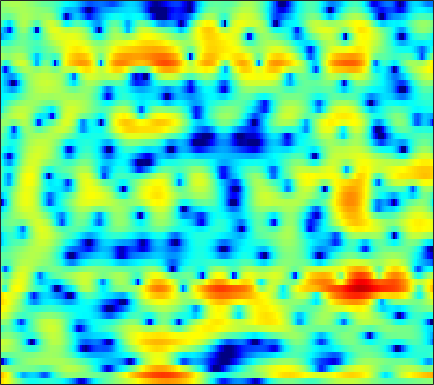

The file beside this chart, header and first rows:
6.5392, 5.9902, 5.1928, 4.3158, 3.6117, 2.6094, 1.5402, 0.7059, -0.43048, -1.5575, -2.6035, -3.2839, -4.0061, -4.4548, -4.6246, -4.6676, -4.542, -4.3969, -4.1693, -3.933, -3.7483, -3.6383, -3.5506, -3.5399
8.001, 7.172, 5.935, 4.524, 3.334, 1.535, -0.5398, -2.291, -4.822, -7.215, -8.566, -8.573, -7.846, -7.111, -6.804, -6.794, -7.31, -8.046, -9.508, -11.28, -12.21, -11.42, -9.062, -6.625
1.714, 1.22, 0.7114, 0.3562, 0.1645, -0.02131, -0.1537, -0.2327, -0.3067, -0.352, -0.3754, -0.3817, -0.4166, -0.4907, -0.5852, -0.7741, -1.034, -1.256, -1.543, -1.754, -1.809, -1.718, -1.404, -0.8959
-18.47, -16.89, -11.03, -7.469, -5.663, -3.916, -2.656, -1.928, -1.167, -0.5878, -0.1383, 0.1338, 0.4259, 0.6536, 0.7929, 0.9395, 1.047, 1.111, 1.182, 1.255, 1.326, 1.373, 1.437, 1.495
-1.425, -1.549, -1.554, -1.419, -1.268, -1.045, -0.8322, -0.6888, -0.5326, -0.4175, -0.3313, -0.2769, -0.2042, -0.1202, -0.03881, 0.09318, 0.2521, 0.3774, 0.5501, 0.7278, 0.8911, 0.9939, 1.09, 1.128
2.301, 2.097, 1.821, 1.529, 1.287, 0.9248, 0.4966, 0.1279, -0.4363, -1.085, -1.802, -2.356, -3.041, -3.529, -3.668, -3.494, -2.923, -2.346, -1.512, -0.7062, -0.00569, 0.4326, 0.884, 1.174
2.929, 2.759, 2.493, 2.162, 1.855, 1.351, 0.7066, 0.1119, -0.8733, -2.144, -3.824, -5.492, -8.651, -14.13, -23.08, -16.79, -9.598, -6.501, -3.651, -1.641, -0.1887, 0.6257, 1.417, 1.919
-0.2713, -0.02362, 0.1685, 0.1787, 0.07086, -0.2177, -0.6582, -1.067, -1.672, -2.308, -2.92, -3.329, -3.759, -3.954, -3.873, -3.378, -2.531, -1.769, -0.6972, 0.3115, 1.176, 1.7, 2.216, 2.515
-3.122, -2.155, -1.514, -1.438, -1.704, -2.433, -3.522, -4.487, -5.752, -6.517, -6.373, -5.72, -4.508, -3.208, -2.303, -1.19, -0.1661, 0.5278, 1.351, 2.03, 2.566, 2.869, 3.131, 3.218
0.6798, 0.6585, 0.3861, -0.2326, -0.9814, -2.4, -4.42, -6.46, -10.12, -13.79, -11.98, -9.041, -5.922, -3.657, -2.331, -0.947, 0.1343, 0.7984, 1.526, 2.082, 2.482, 2.683, 2.826, 2.817
3.72, 3.346, 2.756, 2.052, 1.436, 0.5272, -0.4356, -1.142, -1.966, -2.556, -2.81, -2.786, -2.522, -2.145, -1.81, -1.343, -0.9152, -0.6204, -0.2773, 0.01933, 0.2542, 0.3718, 0.4363, 0.3922
5.648, 5.191, 4.53, 3.814, 3.246, 2.449, 1.614, 0.9867, 0.1744, -0.6173, -1.394, -1.938, -2.583, -3.111, -3.413, -3.625, -3.643, -3.55, -3.35, -3.127, -2.912, -2.796, -2.71, -2.726
6.899, 6.321, 5.554, 4.796, 4.229, 3.445, 2.595, 1.886, 0.8192, -0.4126, -1.862, -3.131, -5.066, -7.175, -8.732, -10.01, -9.833, -9.023, -7.769, -6.751, -6.104, -5.816, -5.662, -5.696
6.687, 5.853, 5.027, 4.505, 4.249, 3.955, 3.572, 3.139, 2.301, 1.156, -0.387, -1.888, -4.482, -7.915, -11.3, -14.8, -12.77, -10.56, -8.533, -7.322, -6.803, -6.764, -7.147, -7.912
1.087, -2.763, -3.458, 0.01423, 1.996, 3.718, 4.671, 5.002, 5.011, 4.572, 3.774, 2.993, 1.695, 0.3517, -0.6893, -1.932, -2.811, -3.231, -3.678, -4.15, -4.687, -5.261, -6.643, -9.07
1.813, 0.2659, -0.3884, 0.356, 1.302, 2.544, 3.488, 3.989, 4.351, 4.311, 3.875, 3.333, 2.279, 0.9063, -0.3286, -2.353, -4.71, -6.394, -7.824, -7.763, -6.981, -6.461, -6.037, -6.101
0.5593, -1.012, -2.065, -1.661, -0.7076, 0.7957, 2.124, 2.886, 3.567, 3.882, 3.795, 3.453, 2.626, 1.312, 0.02263, -2.324, -5.606, -8.599, -11.59, -9.594, -6.58, -4.984, -3.47, -2.466
-4.387, -8.271, -12.09, -7.892, -4.702, -1.777, 0.221, 1.3, 2.271, 2.868, 3.135, 3.12, 2.867, 2.328, 1.812, 1.034, 0.1883, -0.3614, -0.8454, -1.038, -0.9646, -0.8088, -0.6055, -0.4749
-1.196, -1.748, -2.074, -1.903, -1.496, -0.7595, 0.01385, 0.5507, 1.182, 1.65, 1.959, 2.092, 2.157, 2.093, 1.965, 1.74, 1.476, 1.252, 0.9681, 0.6892, 0.3987, 0.1727, -0.181, -0.6367
-1.353, -1.399, -1.313, -1.083, -0.8457, -0.4614, -0.03328, 0.2807, 0.695, 1.064, 1.366, 1.56, 1.746, 1.889, 1.941, 1.943, 1.893, 1.81, 1.627, 1.375, 1.034, 0.7033, 0.1645, -0.5161
-3.73, -3.29, -2.686, -2.094, -1.688, -1.202, -0.761, -0.4557, -0.08923, 0.2666, 0.627, 0.8939, 1.236, 1.553, 1.773, 2.015, 2.171, 2.235, 2.22, 2.087, 1.835, 1.554, 1.057, 0.4126
-7.679, -6.142, -4.608, -3.536, -2.957, -2.426, -2.135, -1.994, -1.865, -1.676, -1.317, -0.927, -0.2427, 0.494, 1.045, 1.71, 2.234, 2.525, 2.771, 2.841, 2.74, 2.564, 2.186, 1.668
-7.286, -5.829, -4.383, -3.495, -3.149, -3.116, -3.601, -4.313, -5.648, -7.085, -7.385, -6.271, -3.935, -1.664, -0.2647, 1.203, 2.281, 2.849, 3.34, 3.561, 3.537, 3.387, 3.022, 2.509
-3.477, -2.861, -2.207, -1.801, -1.735, -2.042, -2.852, -3.937, -6.191, -9.509, -11.3, -8.764, -4.613, -1.596, 0.08427, 1.724, 2.826, 3.38, 3.79, 3.883, 3.697, 3.378, 2.761, 1.925
-2.344, -1.835, -1.261, -0.8136, -0.5878, -0.4436, -0.4547, -0.5612, -0.7568, -0.8177, -0.6091, -0.2226, 0.5578, 1.428, 2.027, 2.688, 3.104, 3.257, 3.233, 2.949, 2.406, 1.812, 0.7718, -0.6287
-3.545, -2.968, -2.167, -1.386, -0.8219, -0.1241, 0.4516, 0.8446, 1.286, 1.679, 2.03, 2.279, 2.541, 2.751, 2.829, 2.807, 2.628, 2.367, 1.866, 1.185, 0.3371, -0.3925, -1.532, -2.828
-6.938, -6.123, -4.655, -3.042, -1.887, -0.5114, 0.6572, 1.383, 2.2, 2.803, 3.236, 3.446, 3.567, 3.482, 3.294, 2.838, 2.163, 1.5, 0.4213, -0.8362, -2.177, -3.125, -4.192, -4.905
-22.81, -14.61, -8.559, -4.892, -2.841, -0.7494, 0.8926, 1.869, 2.897, 3.657, 4.152, 4.344, 4.397, 4.166, 3.805, 3.054, 1.942, 0.8577, -1.012, -3.441, -6.633, -9.555, -12.9, -12.19
-7.669, -6.986, -5.374, -3.534, -2.22, -0.6126, 0.7963, 1.739, 2.766, 3.588, 4.139, 4.368, 4.429, 4.194, 3.799, 3.001, 1.823, 0.7034, -1.186, -3.563, -6.476, -8.886, -11.33, -11.06
-3.294, -3.53, -3.572, -3.177, -2.636, -1.547, -0.2503, 0.7287, 1.96, 2.967, 3.704, 4.088, 4.277, 4.165, 3.857, 3.178, 2.185, 1.258, -0.162, -1.72, -3.242, -4.281, -5.252, -5.811
-2.765, -4.327, -6.835, -9.082, -8.832, -6.013, -2.881, -0.9159, 1.189, 2.761, 3.878, 4.431, 4.851, 4.867, 4.645, 3.992, 2.991, 1.976, 0.337, -1.585, -3.58, -4.922, -6.075, -6.222
-2.221, -4.072, -6.998, -9.696, -9.653, -6.643, -3.444, -1.415, 0.7654, 2.447, 3.693, 4.332, 4.866, 4.999, 4.841, 4.257, 3.219, 2.103, 0.05474, -2.896, -7.389, -13.18, -29.54, -12.03
-2.096, -3.114, -4.194, -4.813, -4.782, -4.113, -2.881, -1.786, -0.2599, 1.1, 2.262, 2.965, 3.595, 3.912, 3.92, 3.651, 3.01, 2.304, 1.044, -0.5146, -2.196, -3.327, -4.227, -4.144
-3.97, -5.489, -7.661, -9.441, -9.712, -8.327, -6.029, -4.279, -2.232, -0.501, 0.8765, 1.72, 2.567, 3.133, 3.365, 3.454, 3.292, 3.033, 2.525, 1.907, 1.228, 0.752, 0.171, -0.3075
-4.942, -6.93, -10.57, -15.83, -17.72, -12.6, -8.143, -5.759, -3.306, -1.394, 0.09881, 0.9806, 1.947, 2.646, 3.031, 3.335, 3.464, 3.441, 3.288, 3, 2.598, 2.239, 1.687, 1.016
-3.278, -4.171, -5.305, -6.085, -6.26, -5.878, -4.913, -4.018, -2.735, -1.499, -0.3505, 0.4298, 1.288, 1.986, 2.394, 2.801, 3.046, 3.135, 3.134, 2.999, 2.748, 2.466, 1.976, 1.334
-1.965, -2.566, -3.367, -4.026, -4.387, -4.549, -4.342, -3.896, -3.047, -2.021, -0.9868, -0.2659, 0.5787, 1.26, 1.653, 2.062, 2.321, 2.446, 2.519, 2.51, 2.417, 2.284, 2.006, 1.614
-1.07, -1.809, -3.035, -4.627, -6.005, -7.744, -8.321, -7.458, -5.381, -3.337, -1.679, -0.745, 0.2137, 0.8183, 1.109, 1.303, 1.404, 1.45, 1.531, 1.648, 1.772, 1.87, 1.958, 1.964
0.2528, -0.3454, -1.612, -3.66, -5.882, -10.51, -14.1, -10.28, -5.511, -2.532, -0.6967, 0.1938, 0.731, 0.7453, 0.4604, -0.2205, -0.9797, -1.397, -1.458, -1.004, -0.2884, 0.2506, 0.908, 1.46
0.7723, 0.854, 0.7026, 0.3294, 0.002647, -0.3808, -0.4073, -0.08294, 0.5989, 1.343, 1.782, 1.891, 1.508, 0.4854, -0.8266, -3.601, -8.305, -14.26, -13.9, -7.954, -4.965, -3.82, -2.939, -2.219
-1.298, -0.4495, 0.4294, 1.105, 1.468, 1.89, 2.259, 2.492, 2.754, 2.9, 2.866, 2.625, 2.049, 1.05, -0.04533, -1.901, -4.053, -5.435, -6.224, -6.093, -6.215, -6.928, -9.462, -15.01
-4.521, -3.09, -1.595, -0.484, 0.1709, 0.8894, 1.452, 1.78, 2.122, 2.313, 2.38, 2.3, 2.057, 1.621, 1.173, 0.4775, -0.2936, -0.8687, -1.608, -2.35, -3.239, -4.03, -5.252, -6.111
-5.745, -4.711, -3.576, -2.682, -2.086, -1.426, -0.8376, -0.4222, 0.07209, 0.5089, 0.8417, 1.056, 1.205, 1.244, 1.218, 1.079, 0.8642, 0.6643, 0.3572, 0.01723, -0.3151, -0.5509, -0.7729, -0.8097
-5.651, -5.417, -5.174, -4.927, -4.729, -4.379, -3.873, -3.384, -2.629, -1.812, -1.028, -0.4919, 0.1263, 0.6213, 0.9075, 1.182, 1.355, 1.425, 1.456, 1.43, 1.38, 1.331, 1.284, 1.263
-5.643, -6.186, -7.049, -8.024, -8.779, -9.345, -9.006, -8.086, -6.34, -4.536, -2.889, -1.864, -0.6831, 0.2469, 0.7902, 1.371, 1.791, 2.021, 2.237, 2.369, 2.423, 2.434, 2.404, 2.328
-5.507, -6.649, -8.488, -11.08, -13.94, -21.63, -25.46, -15.63, -9.762, -6.152, -3.675, -2.224, -0.7638, 0.3347, 0.9831, 1.642, 2.123, 2.392, 2.651, 2.814, 2.893, 2.902, 2.845, 2.718
-5.232, -6.6, -8.16, -9.236, -9.711, -9.797, -8.962, -7.692, -5.579, -3.586, -1.89, -0.8834, 0.1487, 0.8777, 1.276, 1.655, 1.943, 2.118, 2.313, 2.445, 2.513, 2.488, 2.38, 2.195
-6.353, -10.76, -15.28, -10.63, -7.683, -4.977, -3.007, -1.822, -0.5138, 0.5059, 1.234, 1.54, 1.688, 1.52, 1.222, 0.7896, 0.5067, 0.5134, 0.7948, 1.175, 1.398, 1.373, 1.046, 0.4393
-0.7095, -2.539, -3.755, -2.913, -1.707, -0.05738, 1.319, 2.096, 2.82, 3.226, 3.203, 2.909, 2.058, 0.5481, -1.225, -4.579, -8.414, -8.244, -4.663, -1.996, -0.6716, -0.4011, -1.098, -3.292
1.597, 1.011, 0.5463, 0.4715, 0.6277, 0.9995, 1.388, 1.637, 1.835, 1.824, 1.496, 1.048, 0.03646, -1.48, -3.018, -5.514, -7.622, -7.594, -5.737, -3.769, -2.481, -1.997, -1.929, -2.386
-0.2998, -0.5515, -0.6976, -0.6658, -0.5307, -0.3146, -0.0957, 0.05879, 0.1813, 0.1306, -0.05971, -0.3339, -0.8679, -1.546, -2.042, -2.642, -3.005, -3.045, -2.773, -2.25, -1.67, -1.275, -0.7898, -0.3657
-4.329, -4.082, -3.641, -3.153, -2.782, -2.26, -1.719, -1.364, -0.9964, -0.79, -0.7626, -0.8889, -1.165, -1.556, -1.864, -2.201, -2.343, -2.274, -1.944, -1.409, -0.7495, -0.2178, 0.4607, 1.091
-9.821, -8.297, -7.207, -6.493, -5.912, -4.805, -3.511, -2.608, -1.61, -0.9277, -0.6782, -0.7419, -1.167, -1.938, -2.727, -3.791, -4.404, -4.25, -3.261, -1.848, -0.423, 0.5258, 1.56, 2.363
-7.269, -7.847, -9.855, -13.89, -15.58, -10.2, -5.524, -3.149, -1.02, 0.1988, 0.7145, 0.6795, -0.01201, -1.512, -3.383, -7.656, -18.45, -17.36, -6.904, -2.416, 0.2613, 1.614, 2.865, 3.624
-2.34, -3.381, -5.017, -6.515, -6.715, -5.122, -2.77, -1.185, 0.4047, 1.42, 1.916, 1.946, 1.578, 0.758, -0.0953, -1.357, -2.204, -2.118, -1.095, 0.3235, 1.572, 2.286, 2.892, 3.076
-0.2536, -0.575, -0.9184, -1.062, -0.9809, -0.615, -0.05328, 0.4194, 0.9974, 1.449, 1.693, 1.738, 1.65, 1.403, 1.174, 0.8773, 0.6793, 0.6359, 0.7205, 0.9048, 1.079, 1.144, 1.05, 0.6801
0.2916, 0.3572, 0.4484, 0.5574, 0.6635, 0.8335, 1.034, 1.177, 1.35, 1.457, 1.49, 1.469, 1.363, 1.2, 1.048, 0.8363, 0.6362, 0.5012, 0.3507, 0.2082, 0.04849, -0.1196, -0.4415, -0.9115
0.5359, 0.8589, 1.182, 1.405, 1.52, 1.621, 1.676, 1.685, 1.657, 1.569, 1.437, 1.301, 1.062, 0.783, 0.5431, 0.2097, -0.1168, -0.3423, -0.6107, -0.8366, -1.034, -1.18, -1.385, -1.649
